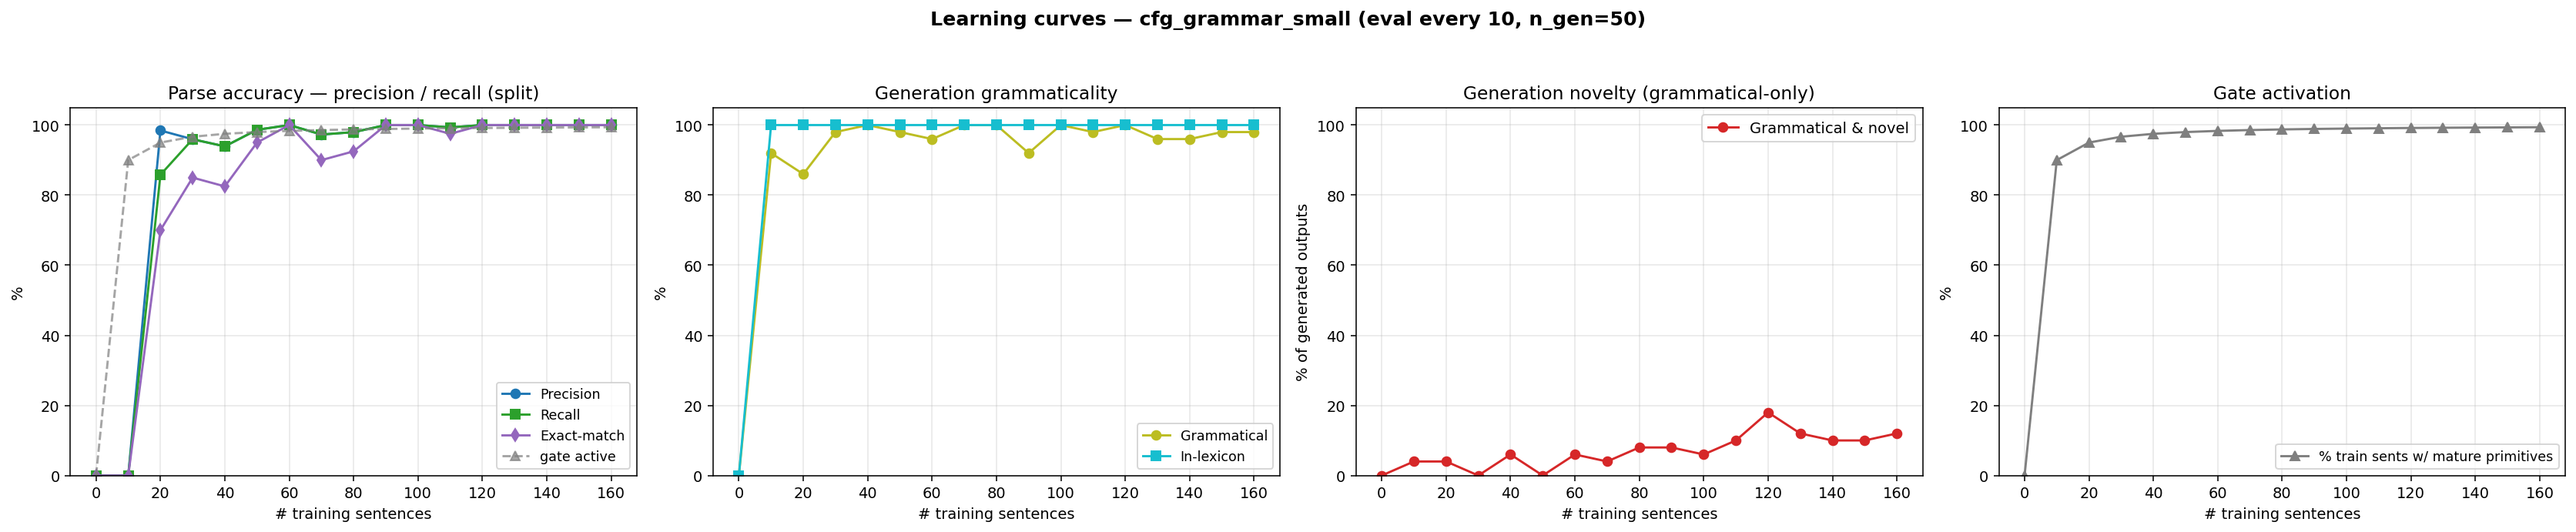

The table this chart was drawn from, first rows:
n_trained, parse_F1, parse_P, parse_R, parse_EM, gen_gram, gen_novel, gen_lex, gen_gram_novel, p_parse_legal, gen_n, prim_active_frac
0, 0.0000, 0.0000, 0.0000, 0.0000, 0.0000, 0.0000, 0.0000, 0.0000, 0.0000, 0, 0.0000
10, 0.0000, 0.0000, 0.0000, 0.0000, 0.9200, 0.1200, 1, 0.0400, 0.0000, 50, 0.9000
20, 0.9170, 0.9845, 0.8581, 0.7000, 0.8600, 0.1800, 1, 0.0400, 0.7000, 50, 0.9500
30, 0.9595, 0.9595, 0.9595, 0.8500, 0.9800, 0.0200, 1, 0.0000, 1, 50, 0.9667
40, 0.9392, 0.9392, 0.9392, 0.8250, 1, 0.0600, 1, 0.0600, 1, 50, 0.9750
50, 0.9865, 0.9865, 0.9865, 0.9500, 0.9800, 0.0200, 1, 0.0000, 1, 50, 0.9800
60, 1, 1, 1, 1, 0.9600, 0.1000, 1, 0.0600, 1, 50, 0.9833
70, 0.9730, 0.9730, 0.9730, 0.9000, 1, 0.0400, 1, 0.0400, 1, 50, 0.9857
80, 0.9797, 0.9797, 0.9797, 0.9250, 1, 0.0800, 1, 0.0800, 1, 50, 0.9875
90, 1, 1, 1, 1, 0.9200, 0.1600, 1, 0.0800, 1, 50, 0.9889
100, 1, 1, 1, 1, 1, 0.0600, 1, 0.0600, 1, 50, 0.9900
110, 0.9932, 0.9932, 0.9932, 0.9750, 0.9800, 0.1200, 1, 0.1000, 1, 50, 0.9909
120, 1, 1, 1, 1, 1, 0.1800, 1, 0.1800, 1, 50, 0.9917
130, 1, 1, 1, 1, 0.9600, 0.1600, 1, 0.1200, 1, 50, 0.9923
140, 1, 1, 1, 1, 0.9600, 0.1400, 1, 0.1000, 1, 50, 0.9929
150, 1, 1, 1, 1, 0.9800, 0.1200, 1, 0.1000, 1, 50, 0.9933
160, 1, 1, 1, 1, 0.9800, 0.1400, 1, 0.1200, 1, 50, 0.9938
